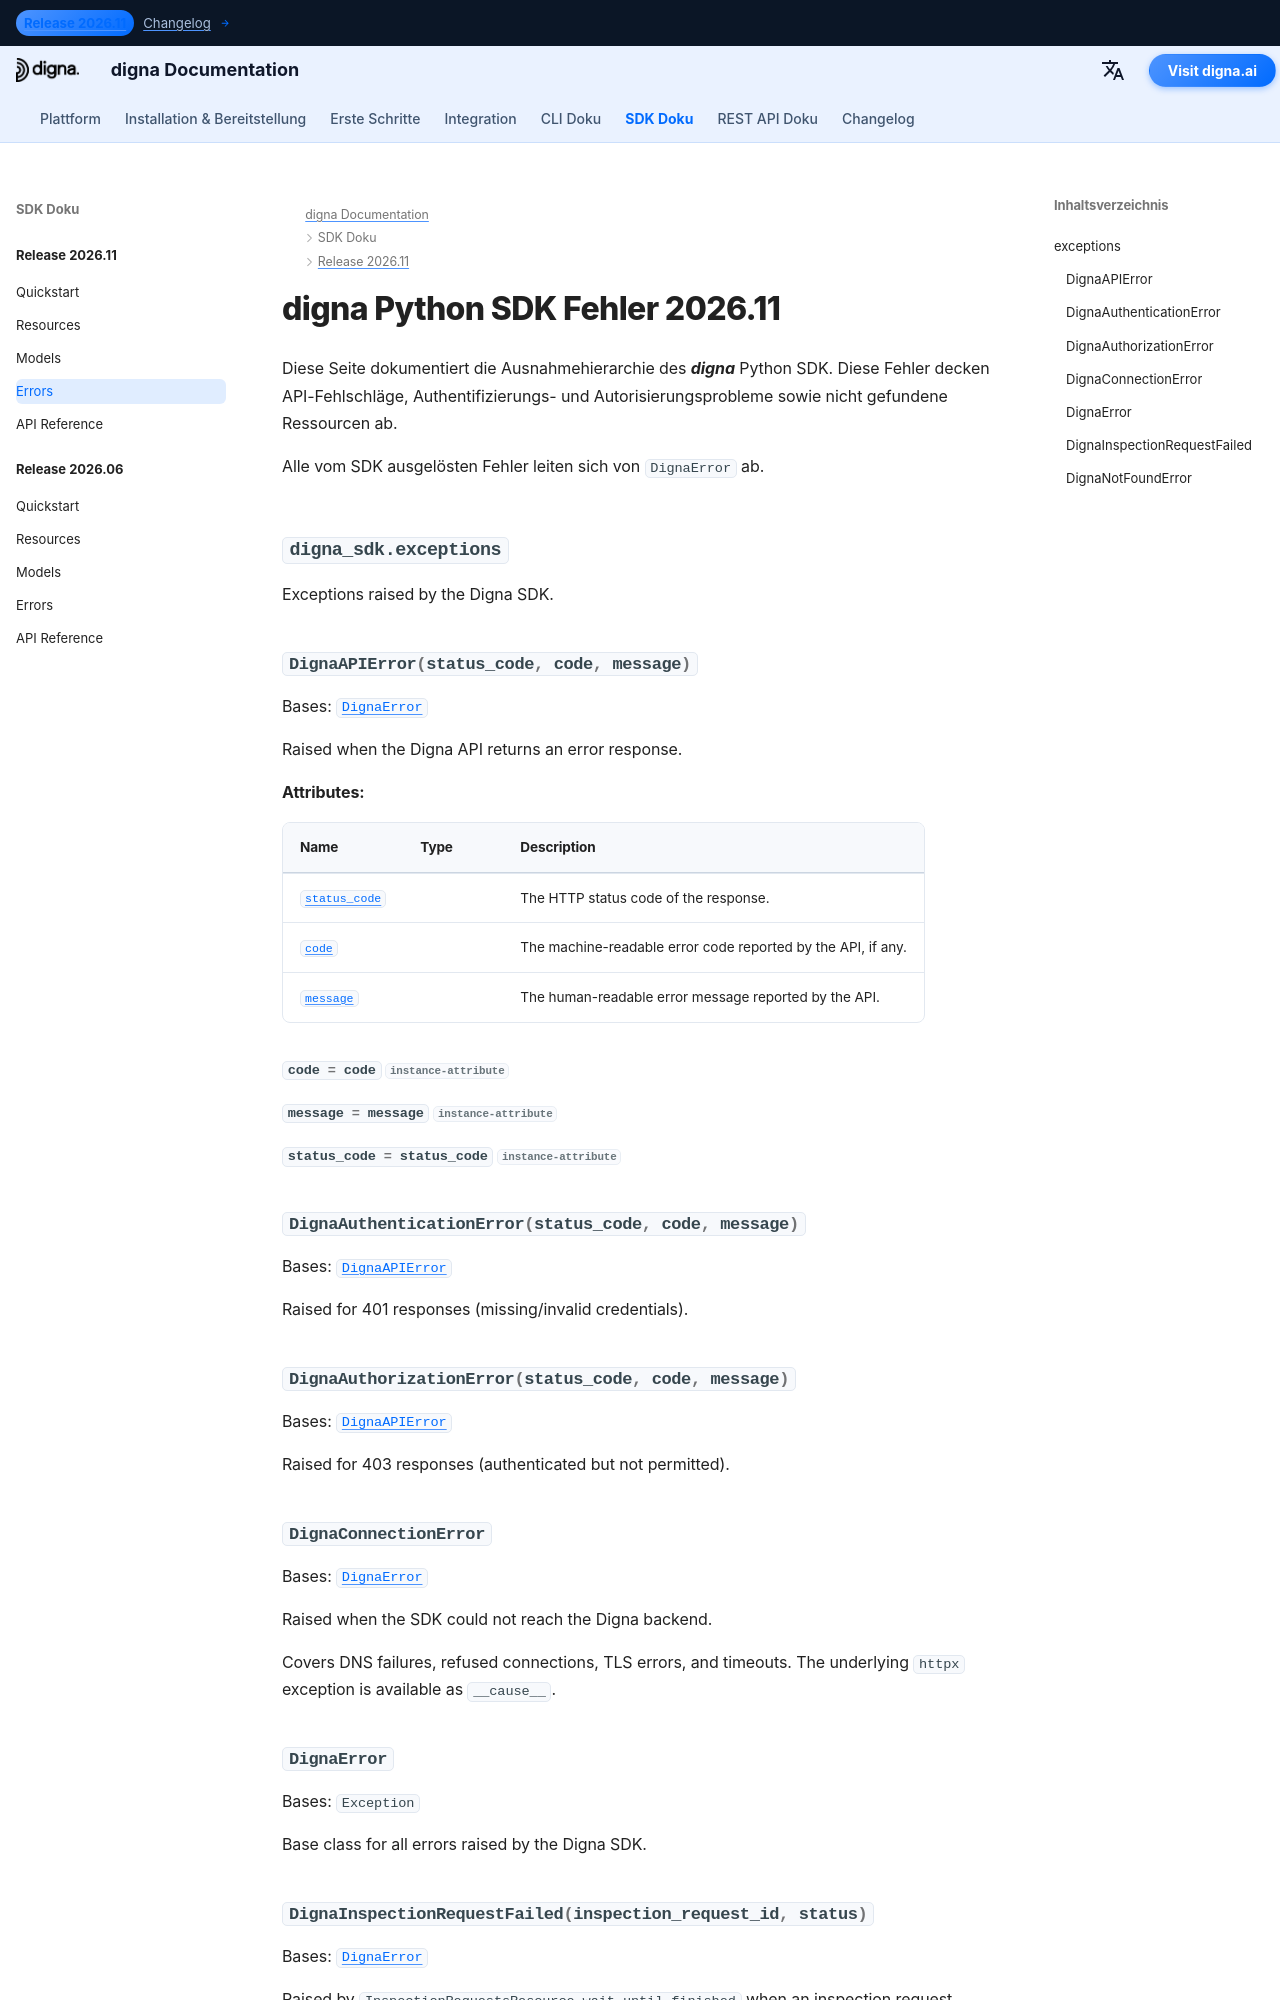

repository: dignaai/digna-docs · page: de/sdk/Release 2026.11/errors/index.html · generator: mkdocs

---
title: digna Python SDK Fehler 2026.11 | digna Dokumentation
description: Fehlerhierarchie für das digna Python SDK Release 2026.11
image: /assets/logo_square.png
---

# digna Python SDK Fehler 2026.11
